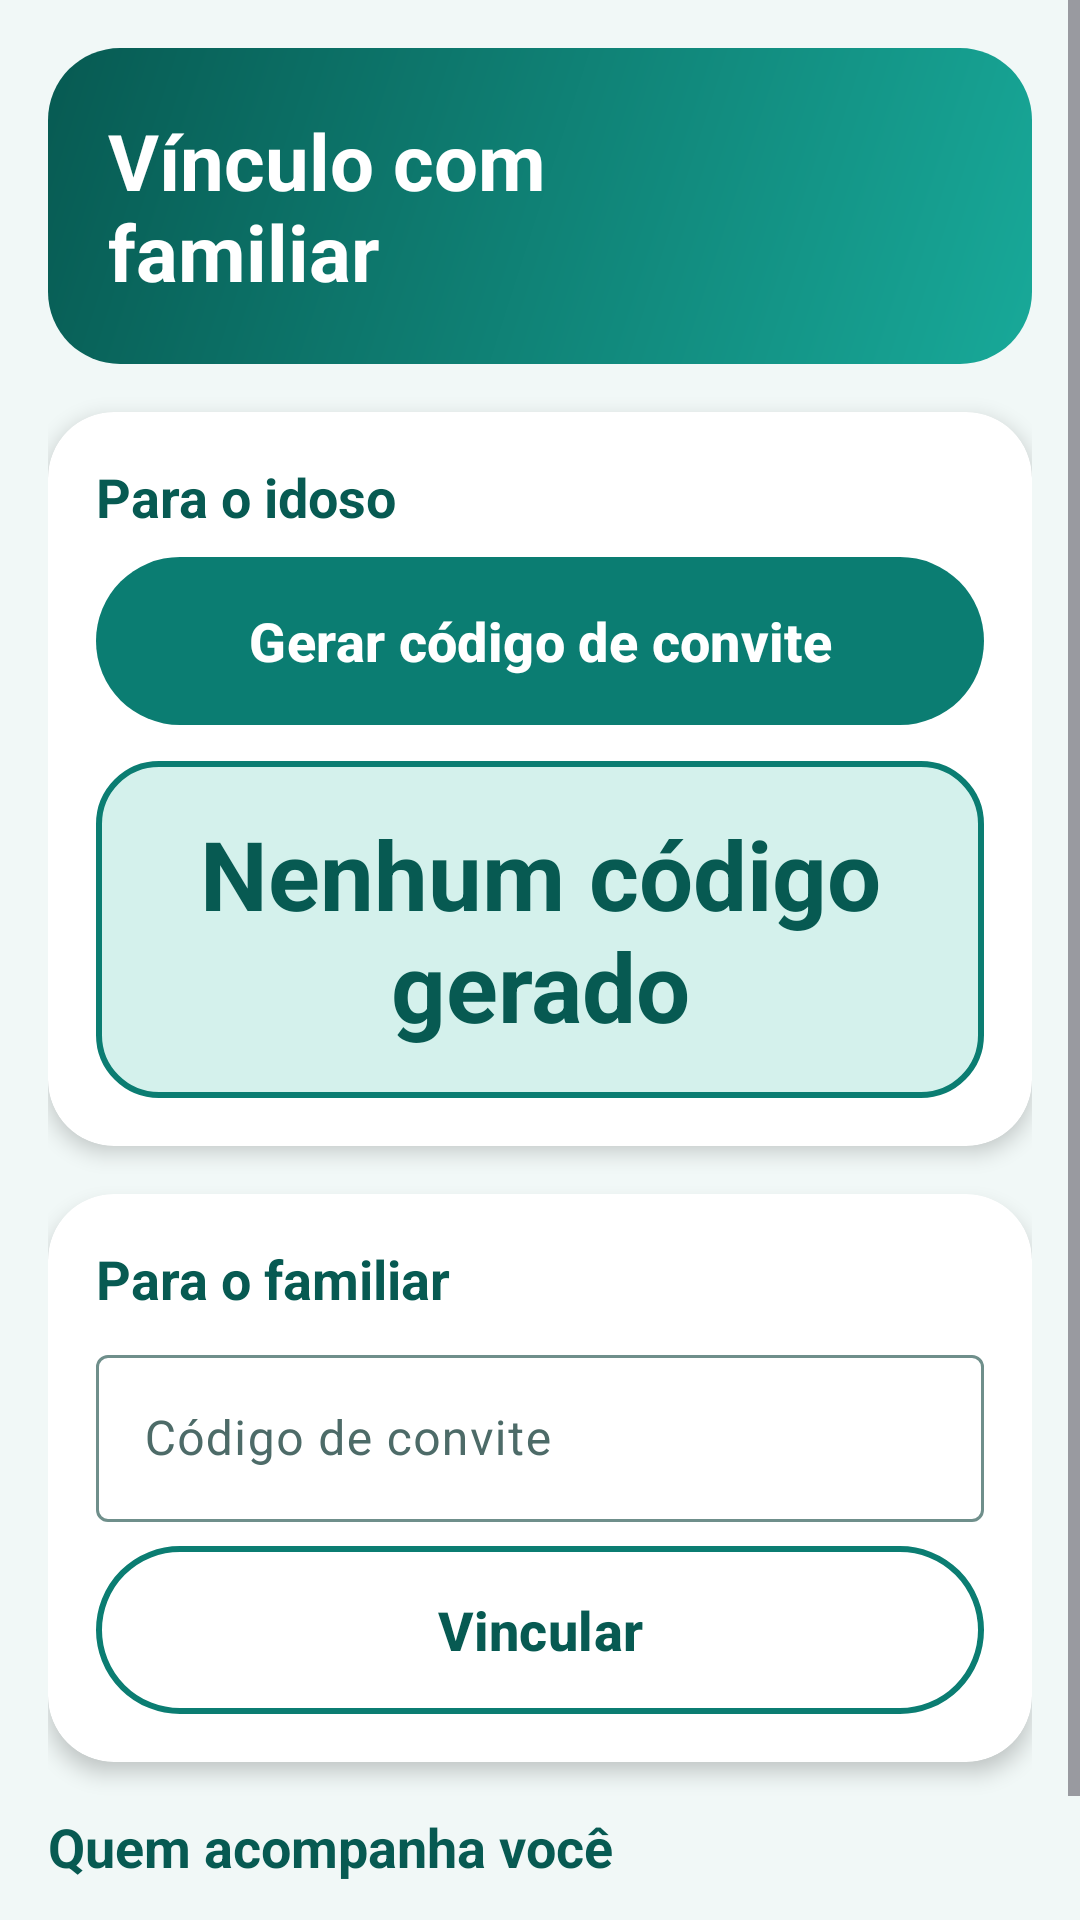

This screen was rendered from an Android layout file. Write that file and the resources it references.
<!-- AndroidManifest.xml: application theme Theme.RemedioCerto -->
<!-- res/layout/fragment_vinculo.xml -->
<?xml version="1.0" encoding="utf-8"?>
<ScrollView xmlns:android="http://schemas.android.com/apk/res/android"
    android:layout_width="match_parent"
    android:layout_height="match_parent">

    <LinearLayout
        android:layout_width="match_parent"
        android:layout_height="wrap_content"
        android:orientation="vertical"
        android:padding="@dimen/margem">

        <TextView
            android:id="@+id/tvTitulo"
            style="@style/Estilo.Titulo"
            android:layout_width="match_parent"
            android:layout_height="wrap_content"
            android:text="@string/vinculo_titulo" />

        <com.google.android.material.card.MaterialCardView
            android:id="@+id/cardGerar"
            android:layout_width="match_parent"
            android:layout_height="wrap_content"
            android:layout_marginTop="@dimen/margem">

            <LinearLayout
                android:layout_width="match_parent"
                android:layout_height="wrap_content"
                android:orientation="vertical"
                android:padding="@dimen/margem">

                <TextView
                    style="@style/Estilo.Secao"
                    android:layout_width="match_parent"
                    android:layout_height="wrap_content"
                    android:text="@string/vinculo_gerar_titulo" />

                <com.google.android.material.button.MaterialButton
                    android:id="@+id/btnGerarCodigo"
                    android:layout_width="match_parent"
                    android:layout_height="wrap_content"
                    android:minHeight="@dimen/altura_botao"
                    android:layout_marginTop="8dp"
                    android:text="@string/vinculo_gerar" />

                <TextView
                    android:id="@+id/tvCodigo"
                    android:layout_width="match_parent"
                    android:layout_height="wrap_content"
                    android:layout_marginTop="12dp"
                    android:background="@drawable/bg_destaque"
                    android:gravity="center"
                    android:padding="@dimen/margem"
                    android:text="@string/vinculo_codigo_vazio"
                    android:textColor="@color/rc_primaria_escura"
                    android:textSize="@dimen/texto_alarme"
                    android:textStyle="bold" />

                <TextView
                    android:id="@+id/tvValidade"
                    android:layout_width="match_parent"
                    android:layout_height="wrap_content"
                    android:layout_marginTop="8dp"
                    android:gravity="center"
                    android:textSize="@dimen/texto_corpo"
                    android:visibility="gone" />

                <com.google.android.material.button.MaterialButton
                    android:id="@+id/btnCompartilhar"
                    style="@style/Widget.RemedioCerto.Button.Outlined"
                    android:layout_width="match_parent"
                    android:layout_height="wrap_content"
                    android:minHeight="@dimen/altura_botao"
                    android:layout_marginTop="8dp"
                    android:text="@string/vinculo_compartilhar"
                    android:visibility="gone" />
            </LinearLayout>
        </com.google.android.material.card.MaterialCardView>

        <com.google.android.material.card.MaterialCardView
            android:id="@+id/cardUsar"
            android:layout_width="match_parent"
            android:layout_height="wrap_content"
            android:layout_marginTop="@dimen/margem">

            <LinearLayout
                android:layout_width="match_parent"
                android:layout_height="wrap_content"
                android:orientation="vertical"
                android:padding="@dimen/margem">

                <TextView
                    style="@style/Estilo.Secao"
                    android:layout_width="match_parent"
                    android:layout_height="wrap_content"
                    android:text="@string/vinculo_usar_titulo" />

                <com.google.android.material.textfield.TextInputLayout
                    android:id="@+id/tilCodigoConvite"
                    android:layout_width="match_parent"
                    android:layout_height="wrap_content"
                    android:layout_marginTop="8dp"
                    android:hint="@string/vinculo_codigo_hint">

                    <com.google.android.material.textfield.TextInputEditText
                        android:id="@+id/etCodigoConvite"
                        android:layout_width="match_parent"
                        android:layout_height="wrap_content"
                        android:inputType="number"
                    android:maxLength="12" />
                </com.google.android.material.textfield.TextInputLayout>

                <com.google.android.material.button.MaterialButton
                    android:id="@+id/btnVincular"
                    style="@style/Widget.RemedioCerto.Button.Outlined"
                    android:layout_width="match_parent"
                    android:layout_height="wrap_content"
                    android:minHeight="@dimen/altura_botao"
                    android:layout_marginTop="8dp"
                    android:text="@string/vinculo_vincular" />
            </LinearLayout>
        </com.google.android.material.card.MaterialCardView>

        <TextView
            android:id="@+id/tvListaTitulo"
            style="@style/Estilo.Secao"
            android:layout_width="match_parent"
            android:layout_height="wrap_content"
            android:layout_marginTop="@dimen/margem"
            android:text="@string/vinculo_lista_titulo" />

        <TextView
            android:id="@+id/tvListaVazia"
            android:layout_width="match_parent"
            android:layout_height="wrap_content"
            android:layout_marginTop="8dp"
            android:textSize="@dimen/texto_corpo" />

        <androidx.recyclerview.widget.RecyclerView
            android:id="@+id/rvVinculos"
            android:layout_width="match_parent"
            android:layout_height="wrap_content"
            android:layout_marginTop="8dp"
            android:nestedScrollingEnabled="false" />
    </LinearLayout>
</ScrollView>
<!-- resources referenced by this layout -->
<resources>
  <color name="rc_primaria_escura">#075A52</color>
  <dimen name="altura_botao">56sp</dimen>
  <dimen name="margem">16dp</dimen>
  <dimen name="texto_alarme">32sp</dimen>
  <dimen name="texto_corpo">18sp</dimen>
  <!-- drawable bg_destaque (drawable) -->
  <?xml version="1.0" encoding="utf-8"?>
  <shape xmlns:android="http://schemas.android.com/apk/res/android"
      android:shape="rectangle">
      <solid android:color="@color/rc_primaria_clara" />
      <stroke
          android:width="2dp"
          android:color="@color/rc_primaria" />
      <corners android:radius="20dp" />
  </shape>
  <string name="vinculo_codigo_hint">Código de convite</string>
  <string name="vinculo_codigo_vazio">Nenhum código gerado</string>
  <string name="vinculo_compartilhar">Compartilhar código</string>
  <string name="vinculo_gerar">Gerar código de convite</string>
  <string name="vinculo_gerar_titulo">Para o idoso</string>
  <string name="vinculo_lista_titulo">Quem acompanha você</string>
  <string name="vinculo_titulo">Vínculo com familiar</string>
  <string name="vinculo_usar_titulo">Para o familiar</string>
  <string name="vinculo_vincular">Vincular</string>
  <style name="Estilo.Secao" parent="">
          <item name="android:textColor">@color/rc_primaria_escura</item>
          <item name="android:textSize">18sp</item>
          <item name="android:textStyle">bold</item>
      </style>
  <color name="rc_primaria_clara">#D4F1EC</color>
  <color name="rc_primaria">#0B7D72</color>
  <!-- drawable bg_cabecalho (drawable) -->
  <?xml version="1.0" encoding="utf-8"?>
  <shape xmlns:android="http://schemas.android.com/apk/res/android"
      android:shape="rectangle">
      <gradient
          android:angle="315"
          android:endColor="@color/rc_gradiente_fim"
          android:startColor="@color/rc_gradiente_inicio" />
      <corners android:radius="24dp" />
  </shape>
  <color name="white">#FFFFFFFF</color>
  <color name="rc_sobre_primaria">#FFFFFF</color>
  <color name="rc_coral">#E8553A</color>
  <color name="rc_amarelo">#FFC93C</color>
  <color name="rc_fundo">#F1F8F7</color>
  <color name="rc_superficie">#FFFFFF</color>
  <color name="rc_superficie_alta">#E3F0EE</color>
  <color name="rc_texto">#12312F</color>
  <color name="rc_texto_suave">#4D6B68</color>
  <color name="rc_contorno_forte">#6F8F8B</color>
  <color name="rc_contorno">#C9E2DE</color>
  <style name="Forma.Pequena" parent="ShapeAppearance.Material3.SmallComponent">
          <item name="cornerFamily">rounded</item>
          <item name="cornerSize">14dp</item>
      </style>
  <style name="Forma.Media" parent="ShapeAppearance.Material3.MediumComponent">
          <item name="cornerFamily">rounded</item>
          <item name="cornerSize">22dp</item>
      </style>
  <style name="Forma.Grande" parent="ShapeAppearance.Material3.LargeComponent">
          <item name="cornerFamily">rounded</item>
          <item name="cornerSize">28dp</item>
      </style>
  <style name="Widget.RemedioCerto.Card" parent="Widget.Material3.CardView.Elevated">
          <item name="cardBackgroundColor">@color/rc_superficie</item>
          <item name="cardElevation">4dp</item>
          <item name="cardCornerRadius">22dp</item>
      </style>
  <style name="Widget.RemedioCerto.BottomNav" parent="Widget.Material3.BottomNavigationView">
          <item name="elevation">12dp</item>
          <item name="labelVisibilityMode">labeled</item>
          <item name="itemTextAppearanceActive">@style/Texto.Aba</item>
          <item name="itemTextAppearanceInactive">@style/Texto.Aba</item>
      </style>
  <color name="rc_gradiente_fim">#18A999</color>
  <color name="rc_gradiente_inicio">#075A52</color>
  <style name="Texto.Aba" parent="TextAppearance.Material3.LabelMedium">
          <item name="android:textSize">13sp</item>
          <item name="android:textStyle">bold</item>
      </style>
</resources>
